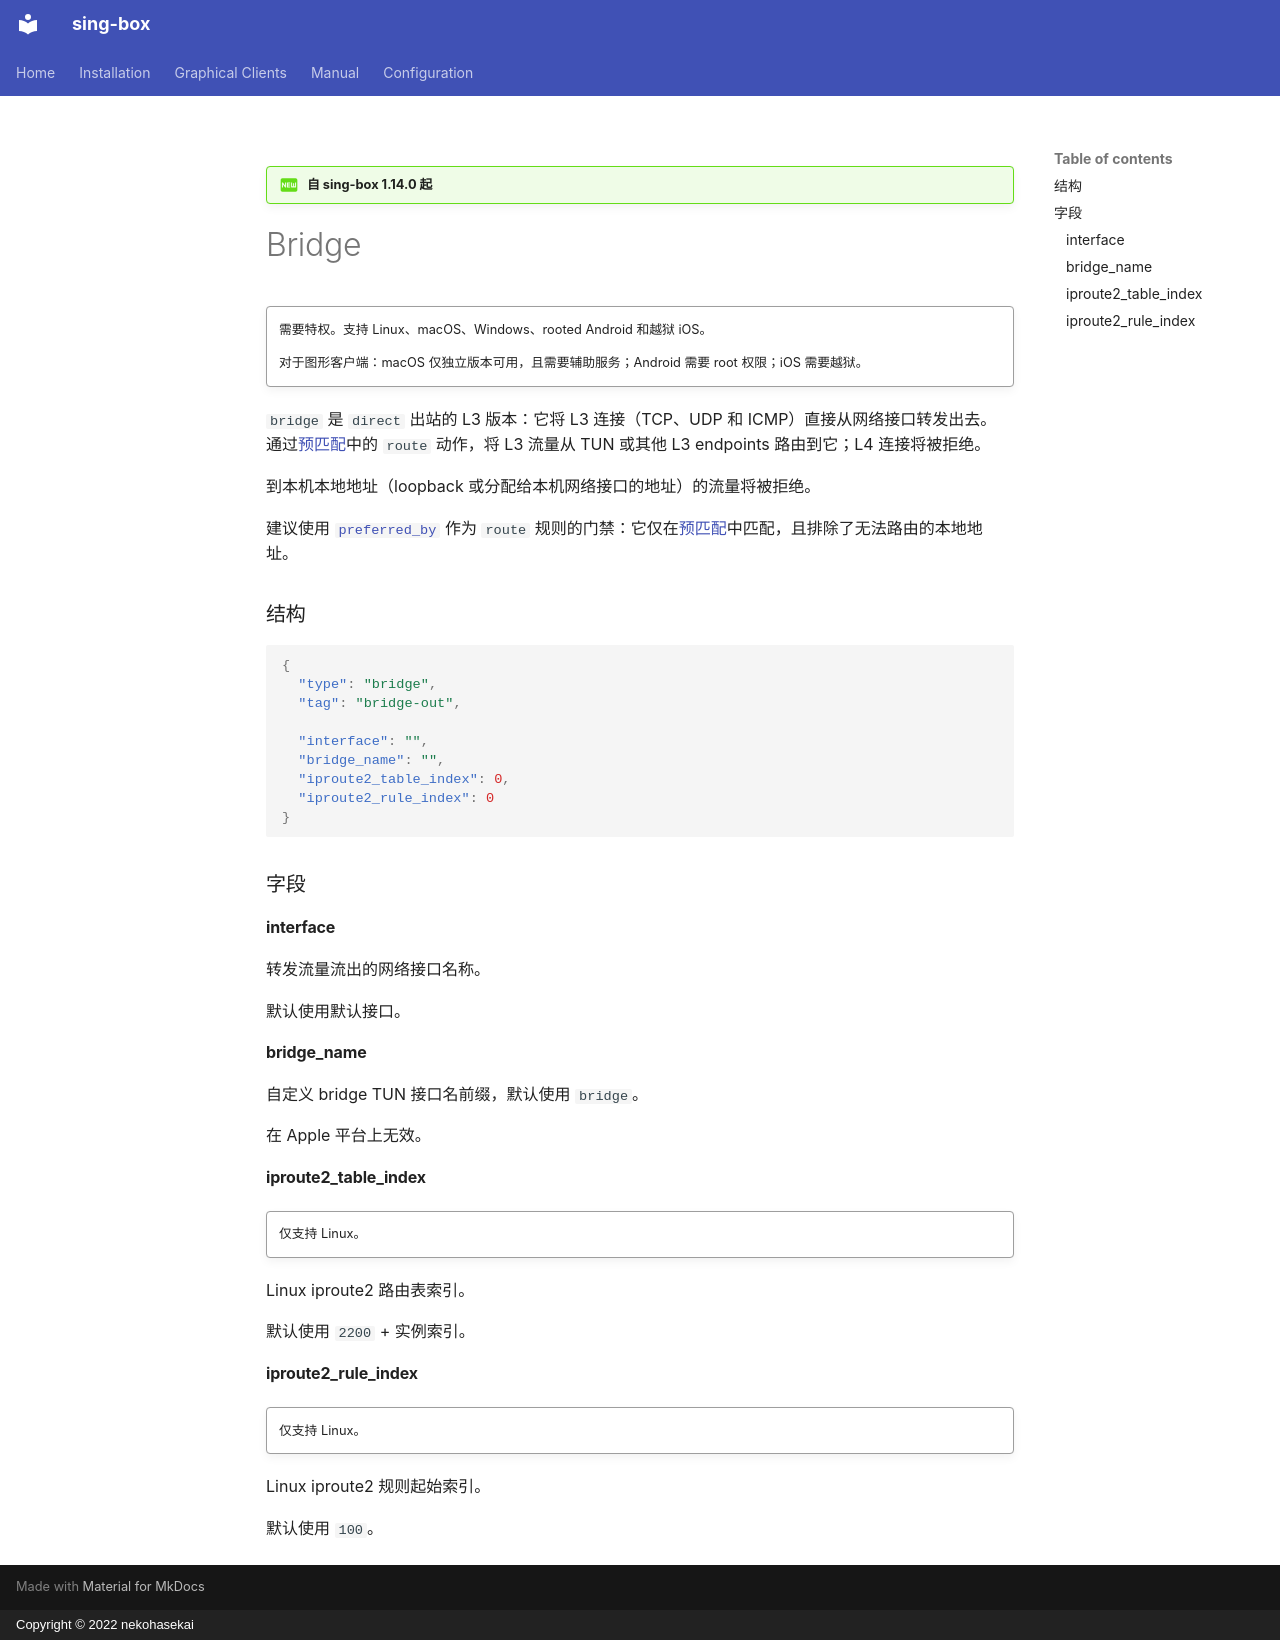

repository: SagerNet/sing-box · page: configuration/outbound/bridge.zh/index.html · generator: mkdocs · copyright: Copyright © 2022 nekohasekai

---
icon: material/new-box
---

!!! question "自 sing-box 1.14.0 起"

# Bridge

!!! quote ""

    需要特权。支持 Linux、macOS、Windows、rooted Android 和越狱 iOS。

    对于图形客户端：macOS 仅独立版本可用，且需要辅助服务；Android 需要 root 权限；iOS 需要越狱。

`bridge` 是 `direct` 出站的 L3 版本：它将 L3 连接（TCP、UDP 和 ICMP）直接从网络接口转发出去。
通过[预匹配](/zh/configuration/shared/pre-match/)中的 `route` 动作，将 L3 流量从 TUN
或其他 L3 endpoints 路由到它；L4 连接将被拒绝。

到本机本地地址（loopback 或分配给本机网络接口的地址）的流量将被拒绝。

建议使用 [`preferred_by`](/zh/configuration/route/rule/#preferred_by) 作为 `route`
规则的门禁：它仅在[预匹配](/zh/configuration/shared/pre-match/)中匹配，且排除了无法路由的本地地址。

### 结构

```json
{
  "type": "bridge",
  "tag": "bridge-out",

  "interface": "",
  "bridge_name": "",
  "iproute2_table_index": 0,
  "iproute2_rule_index": 0
}
```

### 字段

#### interface

转发流量流出的网络接口名称。

默认使用默认接口。

#### bridge_name

自定义 bridge TUN 接口名前缀，默认使用 `bridge`。

在 Apple 平台上无效。

#### iproute2_table_index

!!! quote ""

    仅支持 Linux。

Linux iproute2 路由表索引。

默认使用 `2200` + 实例索引。

#### iproute2_rule_index

!!! quote ""

    仅支持 Linux。

Linux iproute2 规则起始索引。

默认使用 `100`。
